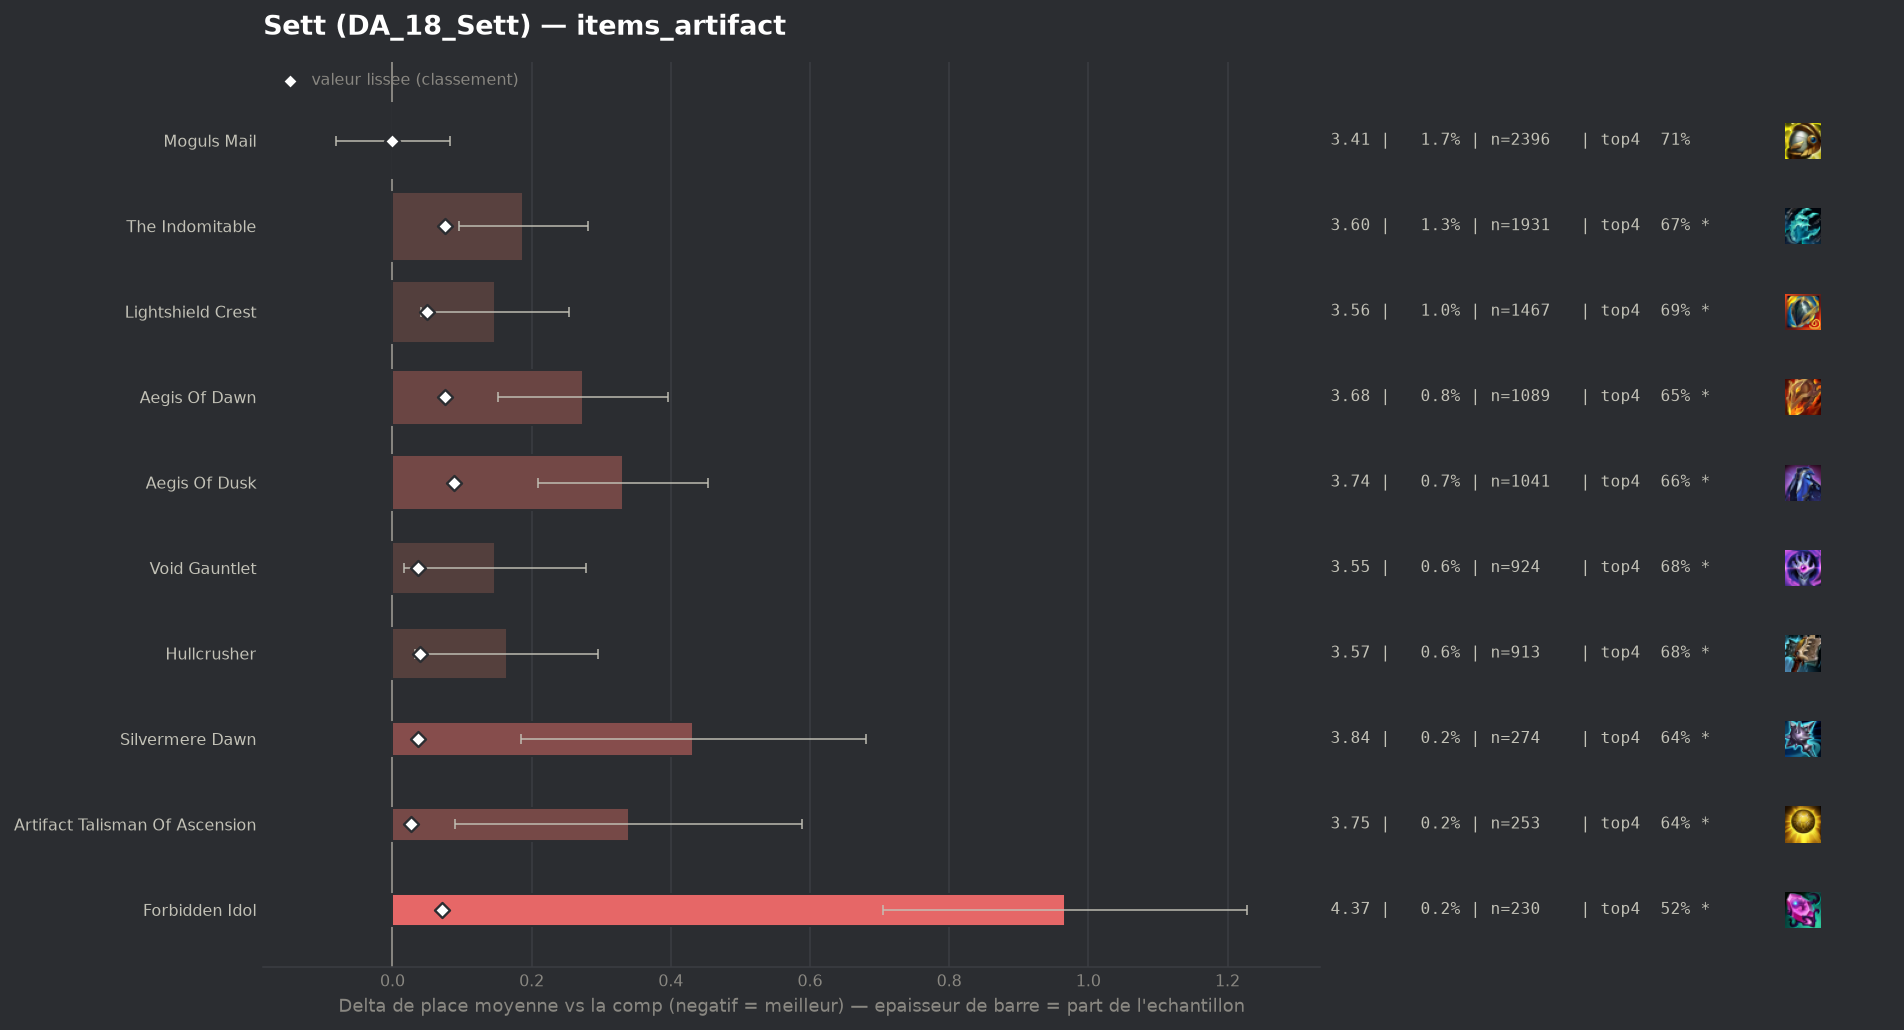

The file beside this chart, header and first rows:
group, label, n, share, avg_place, shrunk_avg, score, d_avg, d_avg_pess, impact, d_top4, win, top2, top4, sd, z, p, significant
populaire, Moguls Mail, 2396, 0.01658, 3.408, 3.408, 0.0, 0.001, 0.0, -0.0, -0.0011, 0.2245, 0.4086, 0.7062, 2.035, 0.02, 0.9861, False
, Horizon Focus, 45, 0.0003114, 4.4, 3.423, 0.015, 0.993, 0.378, -0.0, -0.2184, 0.1111, 0.2444, 0.4889, 2.102, 3.17, 0.00154, True
, Infinity Force, 188, 0.001301, 3.75, 3.428, 0.021, 0.343, 0.075, -0.0, -0.053, 0.117, 0.2926, 0.6543, 1.867, 2.51, 0.01194, True
, Titanic Hydra, 104, 0.0007197, 4.01, 3.428, 0.021, 0.602, 0.192, -0.0, -0.1208, 0.1442, 0.2981, 0.5865, 2.133, 2.88, 0.00399, True
populaire, Artifact Talisman Of Ascension, 253, 0.001751, 3.747, 3.435, 0.027, 0.34, 0.09, -0.0, -0.0709, 0.1581, 0.332, 0.6364, 2.025, 2.66, 0.00771, True
, Seekers Armguard, 106, 0.0007336, 4.302, 3.439, 0.032, 0.894, 0.475, -0.0, -0.179, 0.1321, 0.2547, 0.5283, 2.203, 4.18, 3e-05, True
, Hellfire Hatchet, 106, 0.0007336, 4.396, 3.442, 0.035, 0.989, 0.591, -0.0, -0.1507, 0.066, 0.2264, 0.5566, 2.091, 4.87, 0.0, True
populaire, Void Gauntlet, 924, 0.006394, 3.554, 3.443, 0.036, 0.147, 0.016, -0.0002, -0.0309, 0.1807, 0.3777, 0.6764, 2.025, 2.19, 0.02821, True
populaire, Silvermere Dawn, 274, 0.001896, 3.839, 3.445, 0.037, 0.432, 0.184, -0.0001, -0.0723, 0.1606, 0.3175, 0.635, 2.095, 3.41, 0.00065, True
populaire, Hullcrusher, 913, 0.006318, 3.572, 3.447, 0.039, 0.164, 0.033, -0.0002, -0.0271, 0.184, 0.3724, 0.6802, 2.01, 2.46, 0.01383, True
populaire, Lightshield Crest, 1467, 0.01015, 3.555, 3.457, 0.05, 0.147, 0.041, -0.0005, -0.0195, 0.1997, 0.3804, 0.6878, 2.063, 2.72, 0.00646, True
populaire, Forbidden Idol, 230, 0.001592, 4.374, 3.479, 0.071, 0.966, 0.705, -0.0001, -0.1899, 0.0913, 0.2174, 0.5174, 2.024, 7.24, 0.0, True
populaire, Aegis Of Dawn, 1089, 0.007536, 3.681, 3.482, 0.075, 0.274, 0.152, -0.0006, -0.0581, 0.1699, 0.359, 0.6492, 2.043, 4.41, 1e-05, True
populaire, The Indomitable, 1931, 0.01336, 3.596, 3.483, 0.075, 0.188, 0.095, -0.001, -0.0387, 0.1947, 0.3755, 0.6686, 2.069, 3.97, 7e-05, True
populaire, Aegis Of Dusk, 1041, 0.007204, 3.739, 3.495, 0.088, 0.331, 0.209, -0.0006, -0.0464, 0.1643, 0.3208, 0.6609, 2.012, 5.29, 0.0, True
